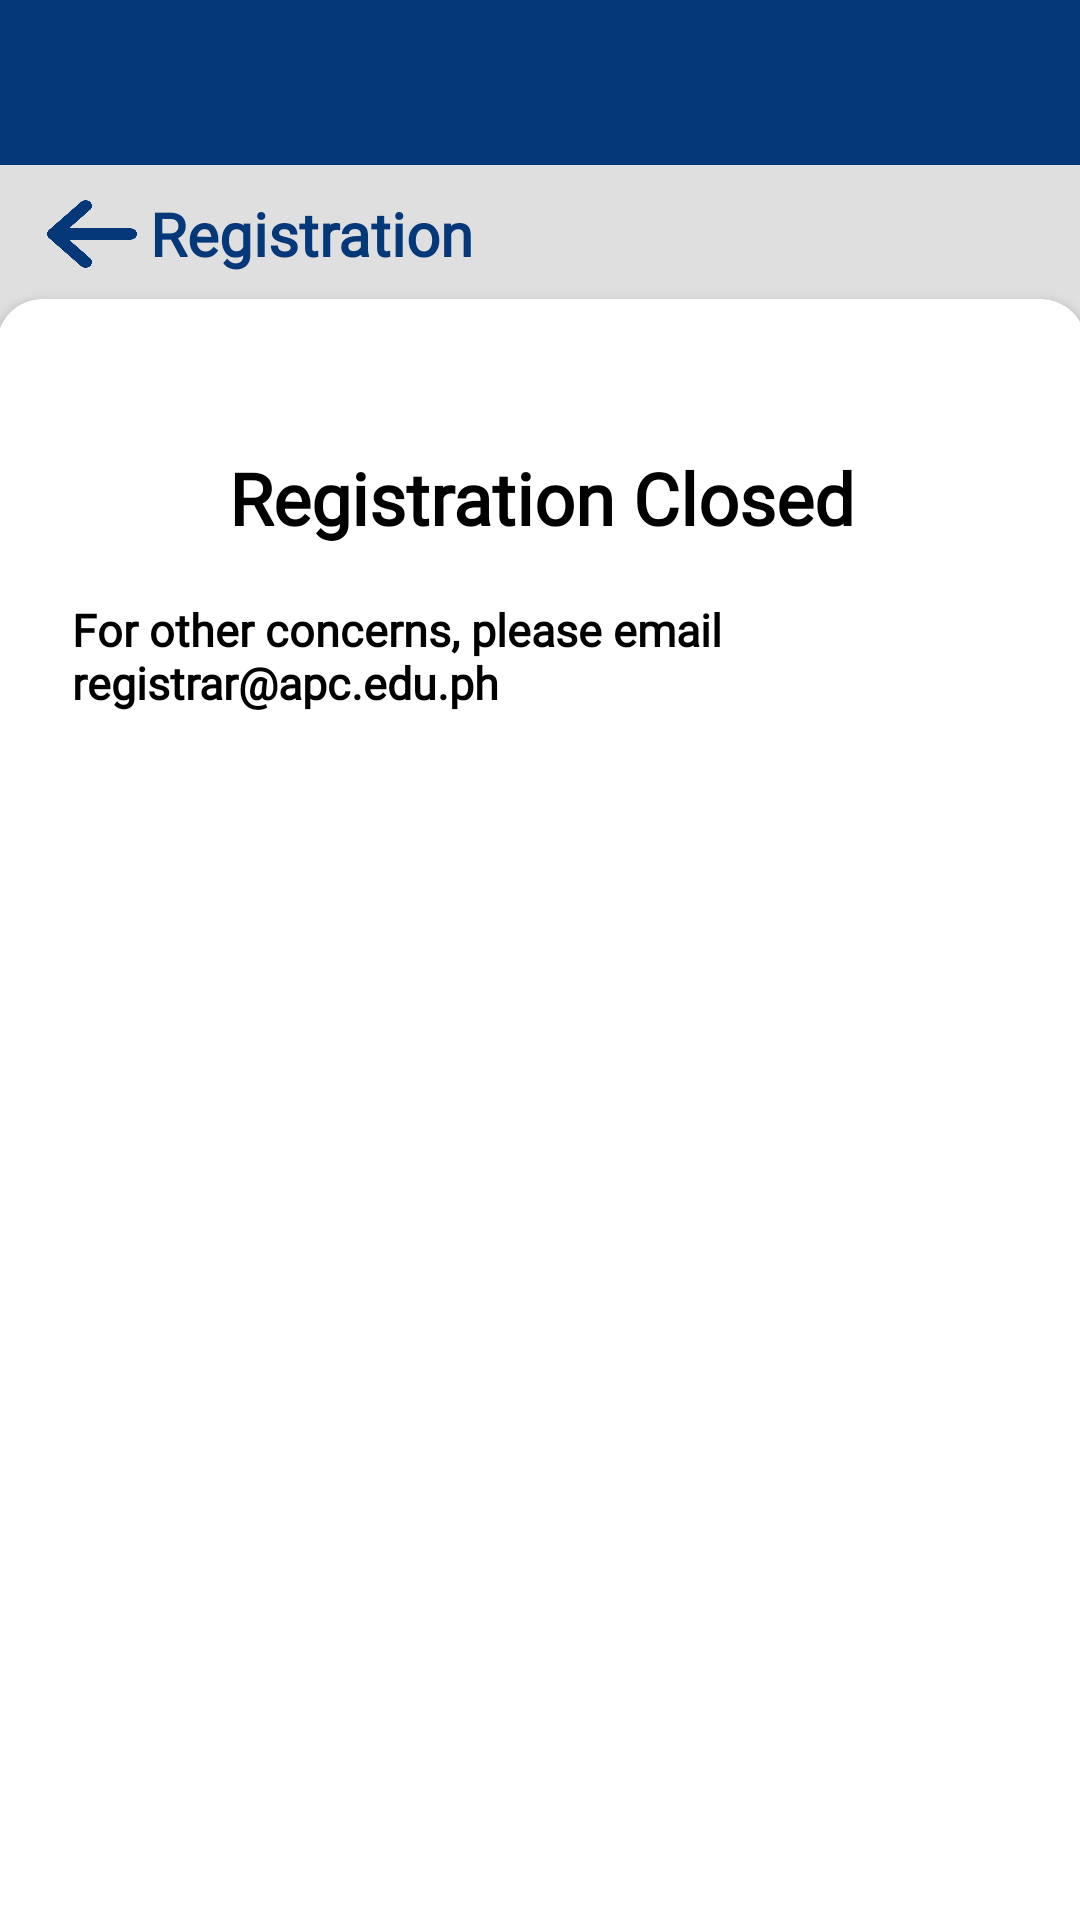

Layout XML and referenced resources for this Android screen:
<!-- AndroidManifest.xml: application theme Theme.RAMSdroid -->
<!-- res/layout/rams_registrar_registration.xml -->
<?xml version="1.0" encoding="utf-8"?>
<androidx.constraintlayout.widget.ConstraintLayout xmlns:android="http://schemas.android.com/apk/res/android"
    xmlns:app="http://schemas.android.com/apk/res-auto"
    xmlns:tools="http://schemas.android.com/tools"
    android:layout_width="match_parent"
    android:layout_height="match_parent"
    android:background="@color/apc_gray_normal"
    tools:context=".Registrar_Registration">


    <ImageView
        android:id="@+id/imageView4"
        android:layout_width="match_parent"
        android:layout_height="match_parent"
        android:src="@drawable/background_yellow_gradient"
        tools:layout_editor_absoluteX="-16dp"
        tools:layout_editor_absoluteY="0dp" />

    <ImageView
        android:id="@+id/imageView3"
        android:layout_width="match_parent"
        android:layout_height="55dp"
        android:src="@color/apc_darker_blue"
        app:layout_constraintBottom_toBottomOf="parent"
        app:layout_constraintEnd_toEndOf="parent"
        app:layout_constraintHorizontal_bias="1.0"
        app:layout_constraintStart_toStartOf="parent"
        app:layout_constraintTop_toTopOf="parent"
        app:layout_constraintVertical_bias="0.0" />

    <TextView
        android:id="@+id/masterlist_title"
        android:layout_width="wrap_content"
        android:layout_height="30dp"
        android:layout_marginTop="20dp"
        android:fontFamily="@font/nunitosans"
        android:gravity="center"
        android:text="Registration"
        android:textColor="@color/apc_darker_blue"
        android:textSize="20sp"
        android:textStyle="bold"
        app:layout_constraintBottom_toBottomOf="parent"
        app:layout_constraintEnd_toEndOf="parent"
        app:layout_constraintHorizontal_bias="0.198"
        app:layout_constraintStart_toStartOf="parent"
        app:layout_constraintTop_toTopOf="parent"
        app:layout_constraintVertical_bias="0.073" />

    <ImageButton
        android:id="@+id/registration_main_backBTN"
        android:layout_width="30dp"
        android:layout_height="30dp"
        android:background="@drawable/arrow_leftbutton"
        android:backgroundTint="@color/apc_darker_blue"
        app:layout_constraintBottom_toBottomOf="@+id/masterlist_title"
        app:layout_constraintEnd_toStartOf="@+id/masterlist_title"
        app:layout_constraintHorizontal_bias="0.787"
        app:layout_constraintStart_toStartOf="parent"
        app:layout_constraintTop_toTopOf="@+id/masterlist_title"
        app:layout_constraintVertical_bias="0.0"
        tools:ignore="SpeakableTextPresentCheck" />

    <androidx.cardview.widget.CardView
        android:layout_width="363dp"
        android:layout_height="700dp"
        android:layout_marginTop="31dp"
        android:layout_marginBottom="15dp"
        app:cardBackgroundColor="@color/white"
        app:cardCornerRadius="15dp"
        app:layout_constraintBottom_toBottomOf="@+id/imageView4"
        app:layout_constraintEnd_toEndOf="parent"
        app:layout_constraintHorizontal_bias="0.479"
        app:layout_constraintStart_toStartOf="parent"
        app:layout_constraintTop_toBottomOf="@+id/masterlist_title"
        app:layout_constraintVertical_bias="0.122">

        <TextView
            android:layout_width="match_parent"
            android:layout_height="wrap_content"
            android:layout_marginTop="50dp"
            android:fontFamily="@font/nunitosans_bold"
            android:gravity="center"
            android:text="Registration Closed"
            android:textColor="@color/black"
            android:textSize="24sp"
            android:textStyle="bold" />

        <TextView
            android:id="@+id/textView2"
            android:layout_width="match_parent"
            android:layout_height="wrap_content"
            android:layout_marginStart="25sp"
            android:layout_marginTop="100dp"
            android:layout_marginEnd="25sp"
            android:fontFamily="@font/nunitosans_bold"

            android:text="For other concerns, please email registrar@apc.edu.ph"
            android:textColor="@color/black"
            android:textSize="15sp"
            android:textStyle="bold" />

    </androidx.cardview.widget.CardView>
</androidx.constraintlayout.widget.ConstraintLayout>
<!-- resources referenced by this layout -->
<resources>
  <color name="apc_darker_blue">#053878</color>
  <color name="apc_gray_normal">#dfdfdf</color>
  <color name="black">#FF000000</color>
  <color name="white">#FFFFFFFF</color>
  <!-- drawable arrow_leftbutton: png bitmap (drawable, 3721 bytes) -->
  <style name="Theme.RAMSdroid" parent="Theme.MaterialComponents.DayNight.NoActionBar">
          
          <item name="colorPrimary">@color/purple_500</item>
          <item name="colorPrimaryVariant">@color/purple_700</item>
          <item name="colorOnPrimary">@color/white</item>
          
          <item name="colorSecondary">@color/teal_200</item>
          <item name="colorSecondaryVariant">@color/teal_700</item>
          <item name="colorOnSecondary">@color/black</item>
          
          <item name="android:statusBarColor">@android:color/transparent</item>
          
          <item name="android:windowTranslucentStatus">true</item>
          <item name="android:windowTranslucentNavigation">true</item>
      </style>
  <color name="purple_500">#FF6200EE</color>
  <color name="purple_700">#FF3700B3</color>
  <color name="teal_200">#FF03DAC5</color>
  <color name="teal_700">#FF018786</color>
</resources>
